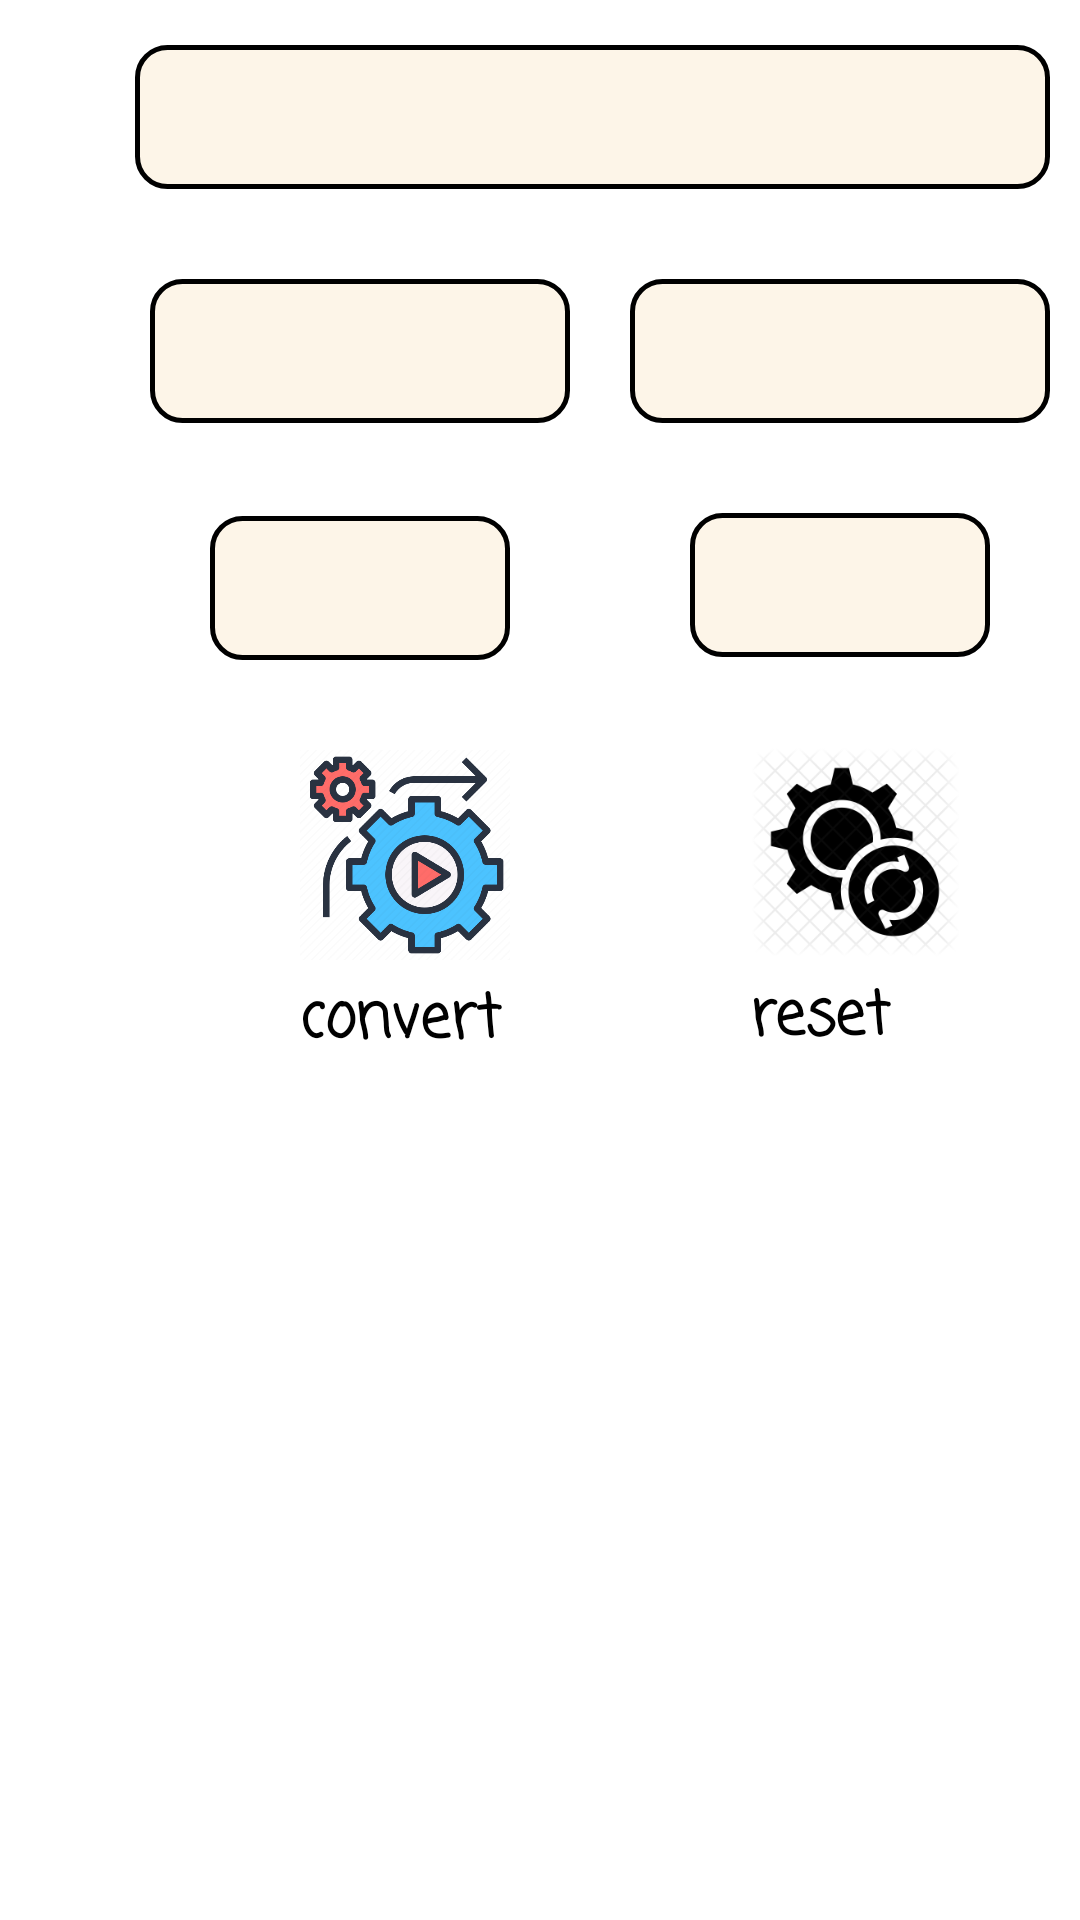

Reconstruct the res/layout file that produces this screen, plus the resources it refers to.
<!-- AndroidManifest.xml: application theme Theme.MyConvertorApplication -->
<!-- res/layout/fragment_convert.xml -->
<?xml version="1.0" encoding="utf-8"?>
<FrameLayout xmlns:android="http://schemas.android.com/apk/res/android"
    xmlns:tools="http://schemas.android.com/tools"
    android:layout_width="match_parent"
    android:layout_height="match_parent"
    tools:context=".ConvertFragment">

    <RelativeLayout
        android:layout_width="match_parent"
        android:layout_height="match_parent"
        android:layout_below="@+id/cardView"
        android:layout_marginTop="10dp">

        <Spinner
            android:id="@+id/mainMetricSpinner"
            android:layout_width="310dp"
            android:layout_height="48dp"
            android:layout_marginStart="45dp"
            android:layout_marginTop="5dp"
            android:layout_marginEnd="10dp"
            android:background="@drawable/round_box_shape"
            android:focusable="true"
            android:textAlignment="center"
            tools:ignore="SpeakableTextPresentCheck" />

        <Spinner
            android:id="@+id/inputMetricSpinner"
            android:layout_width="140dp"
            android:layout_height="48dp"
            android:layout_below="@+id/mainMetricSpinner"
            android:layout_marginStart="50dp"
            android:layout_marginTop="30dp"
            android:layout_marginEnd="10dp"
            android:background="@drawable/round_box_shape"
            android:focusable="true"
            android:textAlignment="center"
            tools:ignore="SpeakableTextPresentCheck" />

        <Spinner
            android:id="@+id/outputMetricSpinner"
            android:layout_width="140dp"
            android:layout_height="48dp"
            android:layout_below="@+id/mainMetricSpinner"
            android:layout_marginStart="10dp"
            android:layout_marginTop="30dp"
            android:layout_marginEnd="10dp"
            android:layout_toEndOf="@+id/inputMetricSpinner"
            android:background="@drawable/round_box_shape"
            android:focusable="true"
            android:textAlignment="center"
            tools:ignore="SpeakableTextPresentCheck" />

        <EditText
            android:id="@+id/inputValue"
            android:layout_width="100dp"
            android:layout_height="48dp"
            android:layout_below="@+id/inputMetricSpinner"
            android:layout_marginStart="70dp"
            android:layout_marginTop="31dp"
            android:background="@drawable/round_box_shape"
            android:cursorVisible="true"
            android:focusable="true"
            android:fontFamily="serif"
            android:gravity="center"
            android:importantForAutofill="no"
            android:inputType="numberDecimal"
            android:singleLine="true"
            android:textColor="#000000"
            android:textSize="20sp"
            android:textStyle="bold"
            tools:ignore="SpeakableTextPresentCheck" />

        <TextView
            android:id="@+id/outputValue"
            android:layout_width="100dp"
            android:layout_height="48dp"
            android:layout_below="@+id/outputMetricSpinner"
            android:layout_marginStart="60dp"
            android:layout_marginTop="30dp"
            android:layout_toEndOf="@+id/inputValue"
            android:background="@drawable/round_box_shape"
            android:cursorVisible="false"
            android:focusable="true"
            android:fontFamily="serif"
            android:gravity="center"
            android:importantForAutofill="no"
            android:maxLength="7"
            android:singleLine="true"
            android:textColor="#000000"
            android:textSize="20sp"
            android:textStyle="bold"
            tools:ignore="SpeakableTextPresentCheck" />

        <ImageButton
            android:id="@+id/convert_button"
            android:layout_width="70dp"
            android:layout_height="70dp"
            android:layout_below="@+id/inputValue"
            android:layout_marginStart="100dp"
            android:layout_marginTop="30dp"
            android:background="@drawable/convert_icon"
            android:clickable="true"
            android:contentDescription="TODO"
            android:focusable="true"
            tools:ignore="SpeakableTextPresentCheck" />

        <TextView
            android:id="@+id/convert_text"
            android:layout_width="80dp"
            android:layout_height="40dp"
            android:layout_below="@+id/convert_button"
            android:layout_marginStart="100dp"
            android:layout_marginTop="5dp"
            android:fontFamily="casual"
            android:text="@string/convert"
            android:textColor="@color/black"
            android:textSize="20sp"
            android:textStyle="bold" />

        <ImageButton
            android:id="@+id/reset_button"
            android:layout_width="70dp"
            android:layout_height="70dp"
            android:layout_below="@+id/outputValue"
            android:layout_marginStart="80dp"
            android:layout_marginTop="30dp"
            android:layout_toEndOf="@+id/convert_button"
            android:background="@drawable/reset_icon"
            android:clickable="true"
            android:focusable="true"
            tools:ignore="SpeakableTextPresentCheck"
            android:contentDescription="@string/convert" />

        <TextView
            android:layout_width="80dp"
            android:layout_height="40dp"
            android:layout_below="@+id/reset_button"
            android:layout_marginStart="70dp"
            android:layout_marginTop="5dp"
            android:layout_toEndOf="@+id/convert_text"
            android:fontFamily="casual"
            android:text="reset"
            android:textColor="@color/black"
            android:textSize="20sp"
            android:textStyle="bold" />


    </RelativeLayout>

</FrameLayout>
<!-- resources referenced by this layout -->
<resources>
  <!-- drawable convert_icon: png bitmap (drawable, 32820 bytes) -->
  <!-- drawable reset_icon: png bitmap (drawable, 21226 bytes) -->
  <!-- drawable round_box_shape (drawable) -->
  <?xml version="1.0" encoding="utf-8"?>
  <shape
      xmlns:android="http://schemas.android.com/apk/res/android"
      android:shape="rectangle">
  
      <corners android:radius="10dp" />
      <solid  android:color="#FDF5E8"/>
      <stroke android:width="1.5dp" android:color="#000000" />
  
  
  </shape>
  <string name="convert">convert</string>
  <style name="Theme.MyConvertorApplication" parent="Theme.MaterialComponents.DayNight.DarkActionBar">
          
          <item name="colorPrimary">@color/purple_500</item>
          <item name="colorPrimaryVariant">@color/purple_700</item>
          <item name="colorOnPrimary">@color/white</item>
          
          <item name="colorSecondary">@color/teal_200</item>
          <item name="colorSecondaryVariant">@color/teal_700</item>
          <item name="colorOnSecondary">@color/black</item>
          
          <item name="android:statusBarColor" tools:targetApi="l">?attr/colorPrimaryVariant</item>
          
      </style>
  <!-- not gathered from this repository: default colours our renderer supplied (Android Studio template values) -->
  <color name="purple_500">#FF6200EE</color>
  <color name="purple_700">#FF3700B3</color>
  <color name="teal_200">#FF03DAC5</color>
  <color name="teal_700">#FF018786</color>
  <color name="black">#FF000000</color>
  <color name="white">#FFFFFFFF</color>
</resources>
